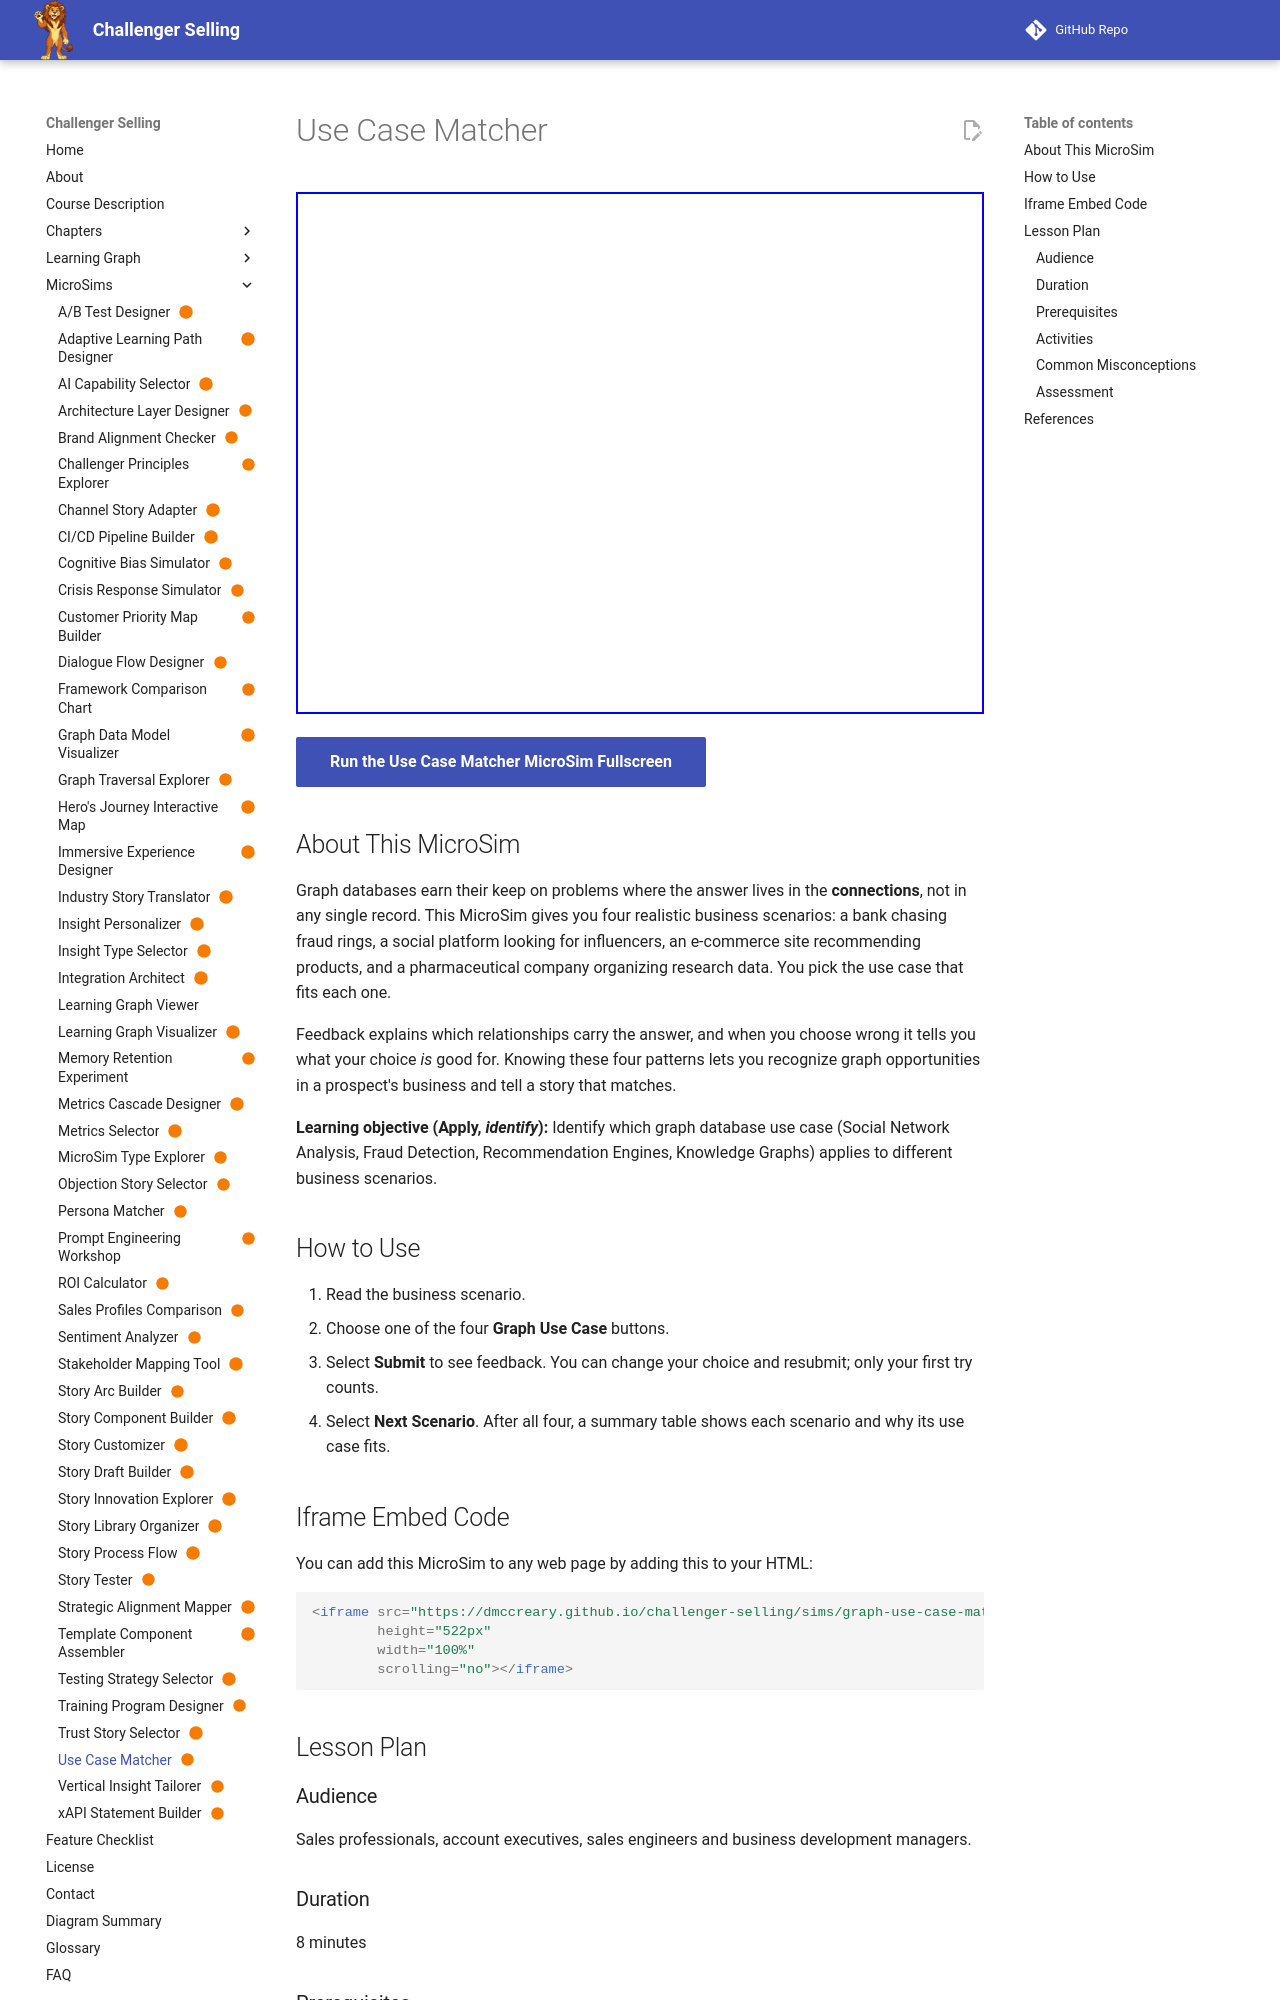

repository: dmccreary/challenger-selling · page: sims/graph-use-case-matcher/index.html · generator: mkdocs

---
title: "Use Case Matcher"
description: "Learners match four business scenarios to the graph database use case that solves them: social network analysis, fraud detection, recommendation engines, or knowledge graphs."
image: /sims/graph-use-case-matcher/graph-use-case-matcher.png
og:image: /sims/graph-use-case-matcher/graph-use-case-matcher.png
twitter:image: /sims/graph-use-case-matcher/graph-use-case-matcher.png
social:
   cards: false
status: built
---

# Use Case Matcher

<iframe src="main.html" height="522px" width="100%" scrolling="no"></iframe>

[Run the Use Case Matcher MicroSim Fullscreen](./main.html){ .md-button .md-button--primary }

## About This MicroSim

Graph databases earn their keep on problems where the answer lives in the **connections**, not in any single record. This MicroSim gives you four realistic business scenarios: a bank chasing fraud rings, a social platform looking for influencers, an e-commerce site recommending products, and a pharmaceutical company organizing research data. You pick the use case that fits each one.

Feedback explains which relationships carry the answer, and when you choose wrong it tells you what your choice *is* good for. Knowing these four patterns lets you recognize graph opportunities in a prospect's business and tell a story that matches.

**Learning objective (Apply, *identify*):** Identify which graph database use case (Social Network Analysis, Fraud Detection, Recommendation Engines, Knowledge Graphs) applies to different business scenarios.

## How to Use

1. Read the business scenario.
2. Choose one of the four **Graph Use Case** buttons.
3. Select **Submit** to see feedback. You can change your choice and resubmit; only your first try counts.
4. Select **Next Scenario**. After all four, a summary table shows each scenario and why its use case fits.

## Iframe Embed Code

You can add this MicroSim to any web page by adding this to your HTML:

```html
<iframe src="https://dmccreary.github.io/challenger-selling/sims/graph-use-case-matcher/main.html"
        height="522px"
        width="100%"
        scrolling="no"></iframe>
```

## Lesson Plan
